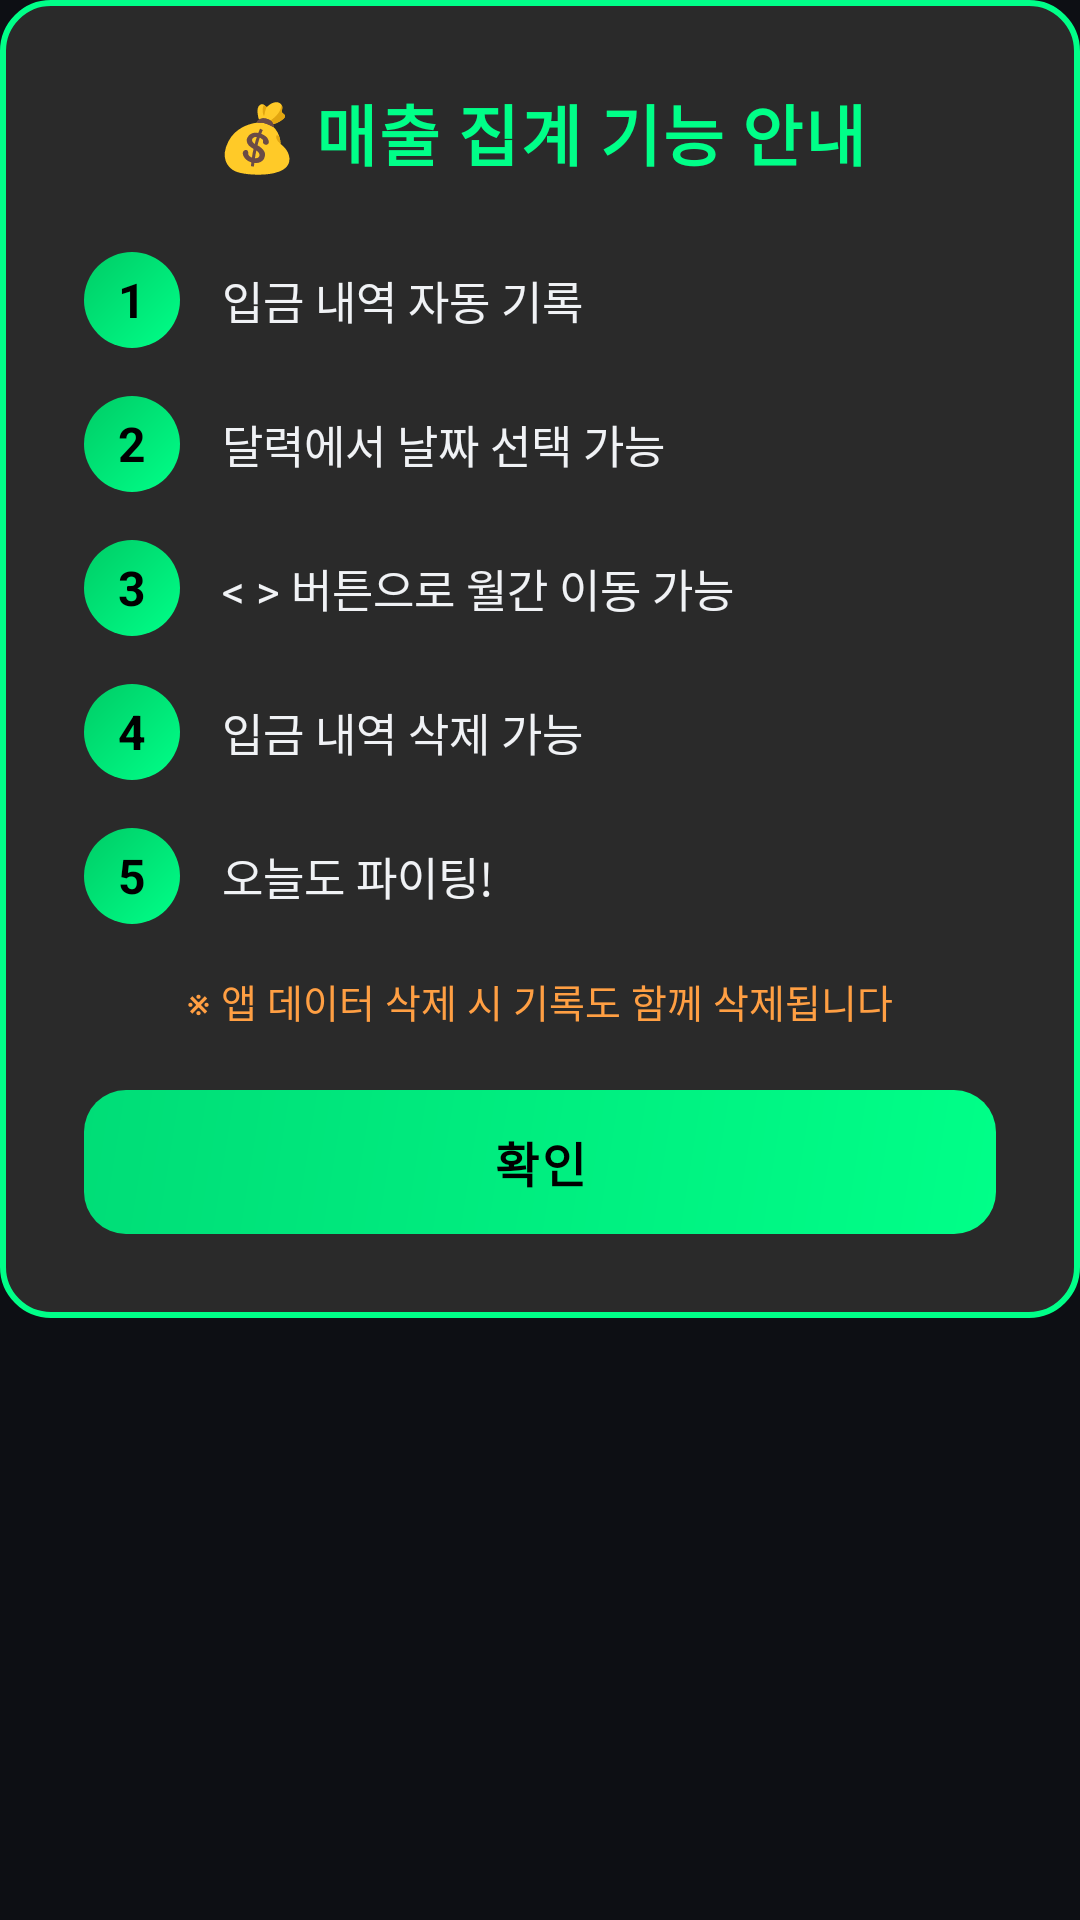

The Android layout XML behind this screen, and the referenced resources:
<!-- AndroidManifest.xml: application theme Theme.BankVoiceAlert -->
<!-- res/layout/dialog_sales_summary_guide.xml -->
<?xml version="1.0" encoding="utf-8"?>
<ScrollView xmlns:android="http://schemas.android.com/apk/res/android"
    android:layout_width="match_parent"
    android:layout_height="wrap_content">

    <LinearLayout
        android:layout_width="match_parent"
        android:layout_height="wrap_content"
        android:orientation="vertical"
        android:padding="28dp"
        android:background="@drawable/rounded_dialog_bg">

        
        <TextView
            android:layout_width="match_parent"
            android:layout_height="wrap_content"
            android:text="💰 매출 집계 기능 안내"
            android:textColor="#00ff88"
            android:textSize="22sp"
            android:textStyle="bold"
            android:gravity="center"
            android:layout_marginBottom="24dp"
            android:letterSpacing="0.02"/>

        
        <LinearLayout
            android:layout_width="match_parent"
            android:layout_height="wrap_content"
            android:orientation="horizontal"
            android:gravity="center_vertical"
            android:layout_marginBottom="16dp">

            <TextView
                android:layout_width="32dp"
                android:layout_height="32dp"
                android:text="1"
                android:textColor="#000000"
                android:textSize="16sp"
                android:textStyle="bold"
                android:gravity="center"
                android:background="@drawable/guide_number_bg"/>

            <TextView
                android:layout_width="0dp"
                android:layout_height="wrap_content"
                android:layout_weight="1"
                android:layout_marginStart="14dp"
                android:text="입금 내역 자동 기록"
                android:textColor="#F0F2F5"
                android:textSize="15sp"
                android:gravity="center_vertical"/>
        </LinearLayout>

        
        <LinearLayout
            android:layout_width="match_parent"
            android:layout_height="wrap_content"
            android:orientation="horizontal"
            android:gravity="center_vertical"
            android:layout_marginBottom="16dp">

            <TextView
                android:layout_width="32dp"
                android:layout_height="32dp"
                android:text="2"
                android:textColor="#000000"
                android:textSize="16sp"
                android:textStyle="bold"
                android:gravity="center"
                android:background="@drawable/guide_number_bg"/>

            <TextView
                android:layout_width="0dp"
                android:layout_height="wrap_content"
                android:layout_weight="1"
                android:layout_marginStart="14dp"
                android:text="달력에서 날짜 선택 가능"
                android:textColor="#F0F2F5"
                android:textSize="15sp"
                android:gravity="center_vertical"/>
        </LinearLayout>

        
        <LinearLayout
            android:layout_width="match_parent"
            android:layout_height="wrap_content"
            android:orientation="horizontal"
            android:gravity="center_vertical"
            android:layout_marginBottom="16dp">

            <TextView
                android:layout_width="32dp"
                android:layout_height="32dp"
                android:text="3"
                android:textColor="#000000"
                android:textSize="16sp"
                android:textStyle="bold"
                android:gravity="center"
                android:background="@drawable/guide_number_bg"/>

            <TextView
                android:layout_width="0dp"
                android:layout_height="wrap_content"
                android:layout_weight="1"
                android:layout_marginStart="14dp"
                android:text="&lt; &gt; 버튼으로 월간 이동 가능"
                android:textColor="#F0F2F5"
                android:textSize="15sp"
                android:gravity="center_vertical"/>
        </LinearLayout>

        
        <LinearLayout
            android:layout_width="match_parent"
            android:layout_height="wrap_content"
            android:orientation="horizontal"
            android:gravity="center_vertical"
            android:layout_marginBottom="16dp">

            <TextView
                android:layout_width="32dp"
                android:layout_height="32dp"
                android:text="4"
                android:textColor="#000000"
                android:textSize="16sp"
                android:textStyle="bold"
                android:gravity="center"
                android:background="@drawable/guide_number_bg"/>

            <TextView
                android:layout_width="0dp"
                android:layout_height="wrap_content"
                android:layout_weight="1"
                android:layout_marginStart="14dp"
                android:text="입금 내역 삭제 가능"
                android:textColor="#F0F2F5"
                android:textSize="15sp"
                android:gravity="center_vertical"/>
        </LinearLayout>

        
        <LinearLayout
            android:layout_width="match_parent"
            android:layout_height="wrap_content"
            android:orientation="horizontal"
            android:gravity="center_vertical"
            android:layout_marginBottom="16dp">

            <TextView
                android:layout_width="32dp"
                android:layout_height="32dp"
                android:text="5"
                android:textColor="#000000"
                android:textSize="16sp"
                android:textStyle="bold"
                android:gravity="center"
                android:background="@drawable/guide_number_bg"/>

            <TextView
                android:layout_width="0dp"
                android:layout_height="wrap_content"
                android:layout_weight="1"
                android:layout_marginStart="14dp"
                android:text="오늘도 파이팅!"
                android:textColor="#F0F2F5"
                android:textSize="15sp"
                android:gravity="center_vertical"/>
        </LinearLayout>

        
        <TextView
            android:layout_width="match_parent"
            android:layout_height="wrap_content"
            android:text="※ 앱 데이터 삭제 시 기록도 함께 삭제됩니다"
            android:textColor="#FF9F43"
            android:textSize="13sp"
            android:gravity="center"
            android:layout_marginBottom="20dp"/>

        
        <Button
            android:id="@+id/btnConfirm"
            android:layout_width="match_parent"
            android:layout_height="48dp"
            android:text="확인"
            android:textSize="16sp"
            android:textStyle="bold"
            android:background="@drawable/btn_primary_bg"
            android:textColor="#000000"
            android:stateListAnimator="@null"
            android:letterSpacing="0.05"/>

    </LinearLayout>
</ScrollView>
<!-- resources referenced by this layout -->
<resources>
  <!-- drawable btn_primary_bg (drawable) -->
  <?xml version="1.0" encoding="utf-8"?>
  <ripple xmlns:android="http://schemas.android.com/apk/res/android"
      android:color="#4000ff88">
      <item>
          <shape android:shape="rectangle">
              <gradient
                  android:startColor="#00ff88"
                  android:endColor="#00dd77"
                  android:angle="135"/>
              <corners android:radius="14dp"/>
          </shape>
      </item>
  </ripple>
  <!-- drawable guide_number_bg (drawable) -->
  <?xml version="1.0" encoding="utf-8"?>
  <shape xmlns:android="http://schemas.android.com/apk/res/android"
      android:shape="oval">
      <gradient
          android:startColor="#00ff88"
          android:endColor="#00cc66"
          android:angle="135"/>
  </shape>
  <!-- drawable rounded_dialog_bg (drawable) -->
  <?xml version="1.0" encoding="utf-8"?>
  <shape xmlns:android="http://schemas.android.com/apk/res/android">
      <solid android:color="#2a2a2a"/>
      <corners android:radius="16dp"/>
      <stroke
          android:width="2dp"
          android:color="#00ff88"/>
  </shape>
  <style name="Theme.BankVoiceAlert" parent="Theme.MaterialComponents.DayNight.NoActionBar">
          
          <item name="colorPrimary">@color/primary_green</item>
          <item name="colorPrimaryVariant">@color/primary_green_dark</item>
          <item name="colorOnPrimary">@color/black</item>
          
          <item name="colorSecondary">@color/primary_green</item>
          <item name="colorSecondaryVariant">@color/primary_green_dark</item>
          <item name="colorOnSecondary">@color/black</item>
          
          <item name="android:statusBarColor">@color/dark_background</item>
          <item name="android:navigationBarColor">@color/dark_background</item>
          
          <item name="android:windowBackground">@color/dark_background</item>
          <item name="android:windowLightStatusBar">false</item>
      </style>
  <color name="primary_green">#00ff88</color>
  <color name="primary_green_dark">#00cc66</color>
  <color name="black">#FF000000</color>
  <color name="dark_background">#0D0F14</color>
</resources>
